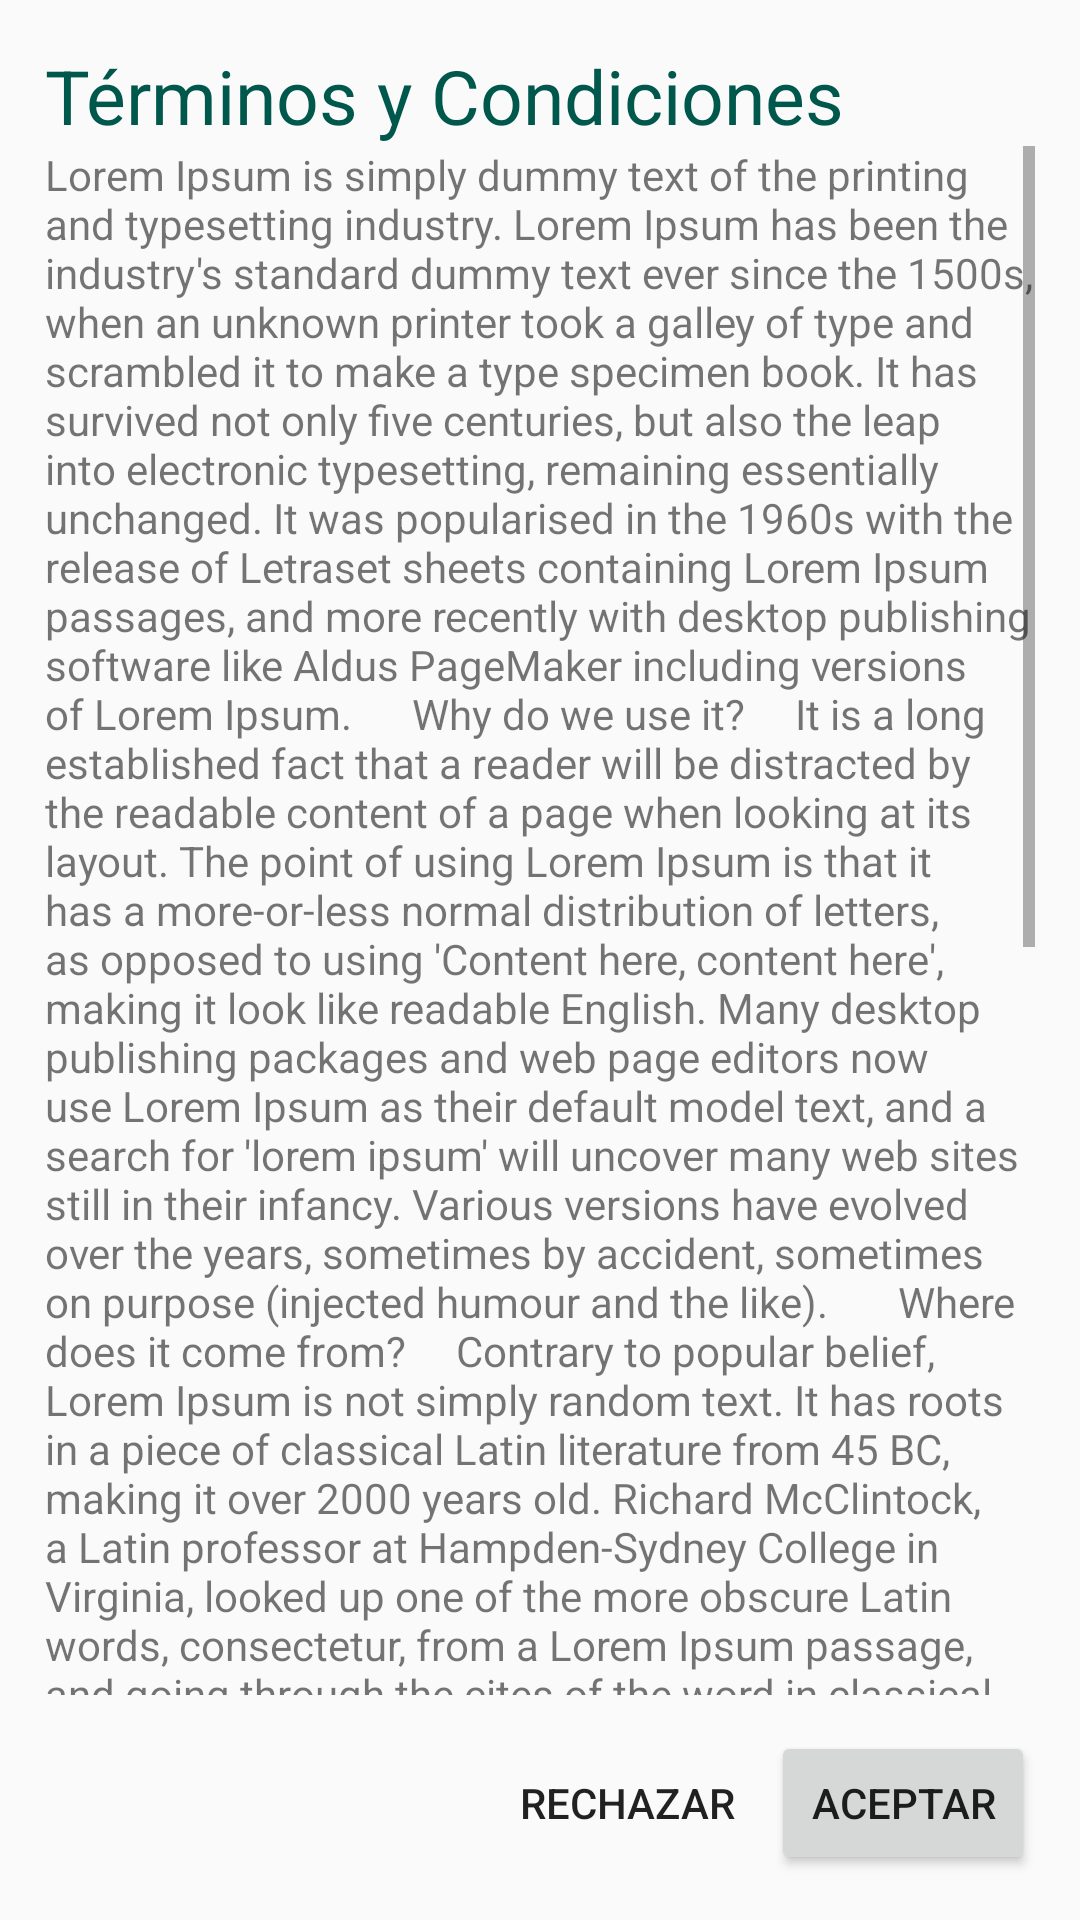

Produce the Android XML layout that renders to this screen, including the resource entries it uses.
<!-- AndroidManifest.xml: application theme AppTheme -->
<!-- res/layout/activity_terminos.xml -->
<?xml version="1.0" encoding="utf-8"?>
<RelativeLayout xmlns:android="http://schemas.android.com/apk/res/android"
    xmlns:app="http://schemas.android.com/apk/res-auto"
    xmlns:tools="http://schemas.android.com/tools"
    android:layout_width="match_parent"
    android:layout_height="match_parent"
    tools:context=".Terminos"
    android:orientation="vertical"
    android:padding="@dimen/interface_padding">

    <LinearLayout
        android:layout_width="match_parent"
        android:layout_height="match_parent"
        android:orientation="vertical">

        <TextView
            android:id="@+id/textView39"
            style="@style/title"
            android:layout_width="match_parent"
            android:layout_height="wrap_content"
            android:text="Términos y Condiciones" />

        <ScrollView
            android:layout_width="match_parent"
            android:layout_height="match_parent"
            android:layout_marginBottom="60dp">

            <LinearLayout
                android:layout_width="match_parent"
                android:layout_height="700dp"
                android:orientation="vertical">

                <TextView
                    android:id="@+id/textView40"
                    android:layout_width="match_parent"
                    android:layout_height="wrap_content"
                    android:text="Lorem Ipsum is simply dummy text of the printing and typesetting industry. Lorem Ipsum has been the industry's standard dummy text ever since the 1500s, when an unknown printer took a galley of type and scrambled it to make a type specimen book. It has survived not only five centuries, but also the leap into electronic typesetting, remaining essentially unchanged. It was popularised in the 1960s with the release of Letraset sheets containing Lorem Ipsum passages, and more recently with desktop publishing software like Aldus PageMaker including versions of Lorem Ipsum.

    Why do we use it?
    It is a long established fact that a reader will be distracted by the readable content of a page when looking at its layout. The point of using Lorem Ipsum is that it has a more-or-less normal distribution of letters, as opposed to using 'Content here, content here', making it look like readable English. Many desktop publishing packages and web page editors now use Lorem Ipsum as their default model text, and a search for 'lorem ipsum' will uncover many web sites still in their infancy. Various versions have evolved over the years, sometimes by accident, sometimes on purpose (injected humour and the like).


    Where does it come from?
    Contrary to popular belief, Lorem Ipsum is not simply random text. It has roots in a piece of classical Latin literature from 45 BC, making it over 2000 years old. Richard McClintock, a Latin professor at Hampden-Sydney College in Virginia, looked up one of the more obscure Latin words, consectetur, from a Lorem Ipsum passage, and going through the cites of the word in classical literature, discovered the undoubtable source. Lorem Ipsum comes from sections 1.10.32 and 1.10.33 of de Finibus Bonorum et Malorum (The Extremes of Good and Evil) by Cicero, written in 45 BC. This book is a treatise on the theory of ethics, very popular during the Renaissance. The first line of Lorem Ipsum, Lorem ipsum dolor sit amet.., comes from a line in section 1.10.32.

    The standard chunk of Lorem Ipsum used since the 1500s is reproduced below for those interested. Sections 1.10.32 and 1.10.33 from de Finibus Bonorum et Malorum by Cicero are also reproduced in their exact original form, accompanied by English versions from the 1914 translation by H. Rackham.

    Where can I get some?
    There are many variations of passages of Lorem Ipsum available, but the majority have suffered alteration in some form, by injected humour, or randomised words which don't look even slightly believable. If you are going to use a passage of Lorem Ipsum, you need to be sure there isn't anything embarrassing hidden in the middle of text. All the Lorem Ipsum generators on the Internet tend to repeat predefined chunks as necessary, making this the first true generator on the Internet. It uses a dictionary of over 200 Latin words, combined with a handful of model sentence structures, to generate Lorem Ipsum which looks reasonable. The generated Lorem Ipsum is therefore always free from repetition, injected humour, or non-characteristic words etc." />

            </LinearLayout>
        </ScrollView>
    </LinearLayout>

    <Button
        android:id="@+id/button6"
        android:layout_width="wrap_content"
        android:layout_height="wrap_content"
        android:text="Aceptar"
        android:layout_alignParentBottom="true"
        android:layout_alignParentEnd="true"
        android:onClick="acceptTerms" />

    <Button
        android:id="@+id/button7"
        android:layout_width="wrap_content"
        android:layout_height="wrap_content"
        android:text="Rechazar"
        android:layout_toLeftOf="@id/button6"
        android:layout_alignParentBottom="true"
        android:onClick="declineTerms"
        style="@style/Base.Widget.AppCompat.Button.Borderless"
        />


</RelativeLayout>
<!-- resources referenced by this layout -->
<resources>
  <dimen name="interface_padding">15dp</dimen>
  <style name="title" parent="TextAppearance.AppCompat">
          <item name="android:textSize">25sp</item>
          <item name="android:textColor">@color/colorPrimaryDark</item>
      </style>
  <style name="AppTheme" parent="Theme.AppCompat.Light.DarkActionBar">
          
          <item name="colorPrimary">@color/colorPrimary</item>
          <item name="colorPrimaryDark">@color/colorPrimaryDark</item>
          <item name="colorAccent">@color/colorAccent</item>
      </style>
  <color name="colorPrimaryDark">#00574B</color>
  <color name="colorPrimary">#444444</color>
  <color name="colorAccent">#FF8F00</color>
</resources>
